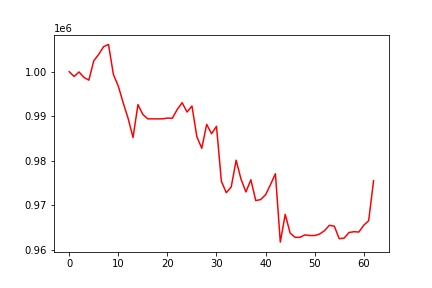

Data behind this chart, as committed beside it:
, 0
0, 1000000
1, 998920
2, 999938
3, 998719
4, 998101
5, 1002446
6, 1003891
7, 1005624
8, 1006128
9, 999381
10, 996744
11, 992977
12, 989493
13, 985212
14, 992603
15, 990391
16, 989401
17, 989401
18, 989401
19, 989401
20, 989574
21, 989530
22, 991515
23, 993039
24, 990935
25, 992290
26, 985384
27, 982788
28, 988161
29, 986059
30, 987724
31, 975336
32, 972797
33, 974076
34, 980103
35, 975823
36, 972974
37, 975708
38, 971028
39, 971255
40, 972343
41, 974615
42, 977061
43, 961690
44, 967927
45, 963736
46, 962772
47, 962772
48, 963302
49, 963180
50, 963175
51, 963499
52, 964263
53, 965467
54, 965281
55, 962460
56, 962590
57, 963847
58, 964029
59, 963954
... 3 more rows
